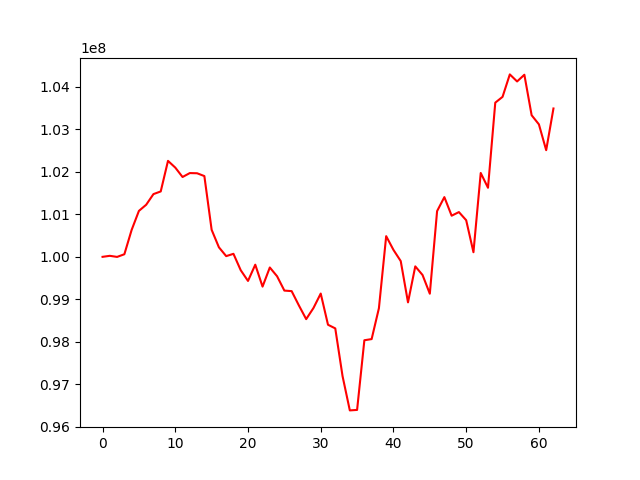

The data file committed next to this chart (first rows):
, 0
0, 100000000
1, 100023905
2, 99998329
3, 100060788
4, 100632670
5, 101080167
6, 101224988
7, 101475368
8, 101537867
9, 102256796
10, 102098644
11, 101877554
12, 101969862
13, 101965439
14, 101899112
15, 100635819
16, 100224260
17, 100016762
18, 100071048
19, 99685334
20, 99433466
21, 99815469
22, 99299785
23, 99749615
24, 99542646
25, 99206459
26, 99193676
27, 98856395
28, 98534882
29, 98796048
30, 99136452
31, 98402865
32, 98317187
33, 97195441
34, 96388765
35, 96400093
36, 98038411
37, 98065841
38, 98791151
39, 100486362
40, 100163518
41, 99900421
42, 98929154
43, 99775837
44, 99573141
45, 99132846
46, 101075225
47, 101404520
48, 100967400
49, 101052441
50, 100861330
51, 100108582
52, 101972370
53, 101624071
54, 103625789
55, 103762311
56, 104290245
57, 104124508
58, 104282053
59, 103329998
... 3 more rows
